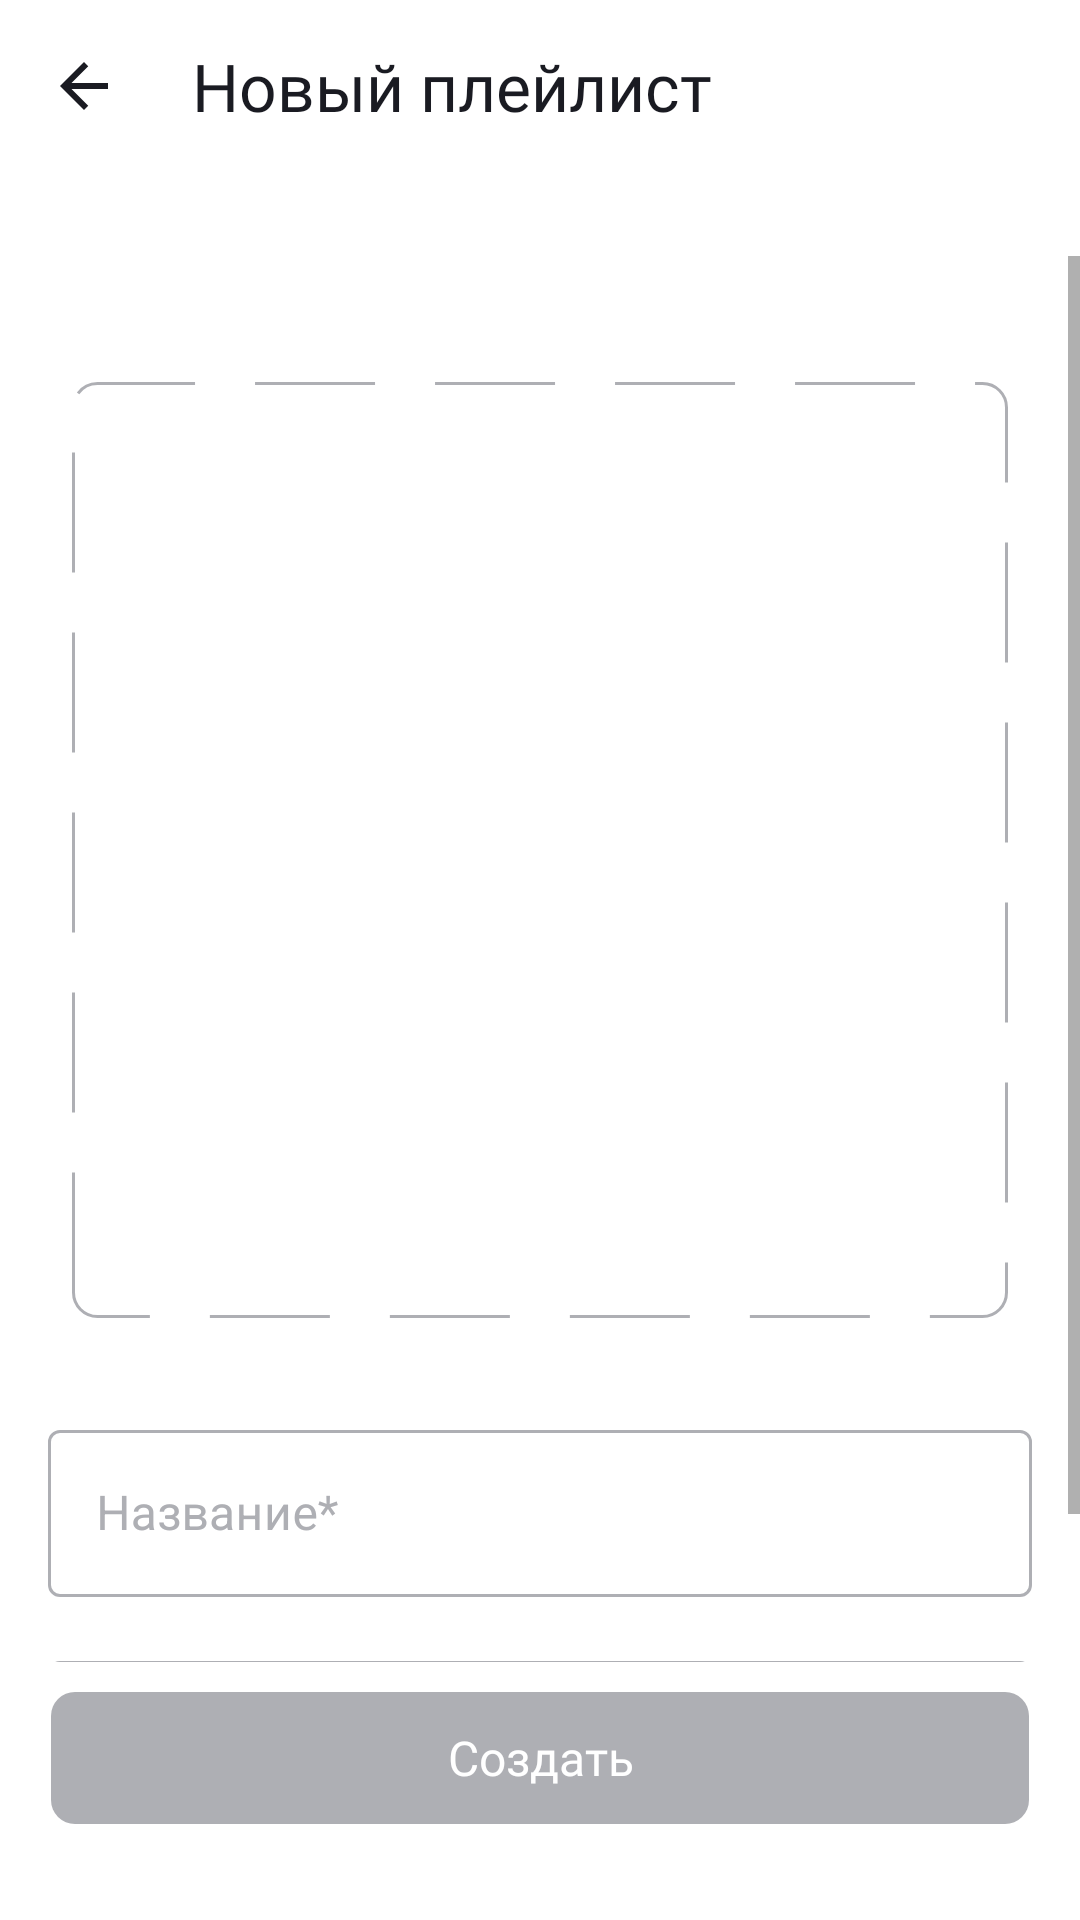

Layout XML and referenced resources for this Android screen:
<!-- AndroidManifest.xml: application theme Theme.PlaylistMaker2 -->
<!-- res/layout/fragment_newplaylist.xml -->
<?xml version="1.0" encoding="utf-8"?>
<androidx.constraintlayout.widget.ConstraintLayout xmlns:android="http://schemas.android.com/apk/res/android"
    xmlns:app="http://schemas.android.com/apk/res-auto"
    xmlns:tools="http://schemas.android.com/tools"
    android:id="@+id/fragment_newplaylist"
    android:layout_width="match_parent"
    android:layout_height="match_parent"
    tools:context=".presentation.medialibrary.newplaylist.NewPlaylistFragment">

    <androidx.appcompat.widget.AppCompatImageButton
        android:id="@+id/back"
        android:layout_width="wrap_content"
        android:layout_height="wrap_content"
        android:layout_marginStart="20dp"
        android:background="@drawable/button_back"
        android:backgroundTintMode="add"
        android:scaleType="centerCrop"
        app:layout_constraintBottom_toBottomOf="@id/tittle"
        app:layout_constraintStart_toStartOf="parent"
        app:layout_constraintTop_toTopOf="@id/tittle" />

    <TextView
        android:id="@+id/tittle"
        style="@style/medialib_head"
        android:layout_width="wrap_content"
        android:layout_height="wrap_content"
        android:layout_marginStart="64dp"
        android:layout_marginTop="14dp"
        android:fontFamily="@font/ys_display_medium"
        android:text="@string/newplaylist_name"
        android:textAlignment="center"
        android:textSize="22sp"
        app:layout_constraintStart_toStartOf="parent"
        app:layout_constraintTop_toTopOf="parent" />

    <ScrollView
        android:layout_width="match_parent"
        android:layout_height="0dp"
        android:layout_marginTop="42dp"
        android:layout_marginBottom="10dp"
        app:layout_constraintBottom_toTopOf="@id/button_create"
        app:layout_constraintEnd_toEndOf="parent"
        app:layout_constraintStart_toStartOf="parent"
        app:layout_constraintTop_toBottomOf="@id/tittle">

        <LinearLayout
            android:layout_width="match_parent"
            android:layout_height="wrap_content"
            android:gravity="center_horizontal"
            android:orientation="vertical">

            <ImageButton
                android:id="@+id/cover"
                android:layout_width="312dp"
                android:layout_height="312dp"
                android:layout_gravity="center_horizontal"
                android:layout_marginTop="42dp"
                android:adjustViewBounds="true"
                android:background="@drawable/newplaylist_line"
                android:scaleType="centerInside"
                app:layout_constraintEnd_toEndOf="parent"
                app:layout_constraintStart_toStartOf="parent"
                app:layout_constraintTop_toBottomOf="@id/tittle" />

            <com.google.android.material.textfield.TextInputLayout
                android:id="@+id/et_name_textfield"
                style="@style/CustomOutlineBox"
                android:layout_width="328dp"
                android:layout_height="wrap_content"
                android:layout_marginTop="32dp"
                android:hint="@string/newplaylist_hint_name"
                android:textSize="16sp"
                app:layout_constraintEnd_toEndOf="parent"
                app:layout_constraintStart_toStartOf="parent"
                app:layout_constraintTop_toBottomOf="@id/cover">

                <com.google.android.material.textfield.TextInputEditText
                    android:id="@+id/et_name"
                    android:layout_width="match_parent"
                    android:layout_height="wrap_content"
                    android:cursorVisible="true"
                     />
            </com.google.android.material.textfield.TextInputLayout>

            <com.google.android.material.textfield.TextInputLayout
                android:id="@+id/et_description_textfield"
                style="@style/CustomOutlineBox"
                android:layout_width="328dp"
                android:layout_height="wrap_content"
                android:layout_marginTop="16dp"
                android:hint="@string/newplaylist_hint_description"
                android:textAlignment="gravity"
                android:textSize="16sp"
                app:layout_constraintEnd_toEndOf="parent"
                app:layout_constraintStart_toStartOf="parent"
                app:layout_constraintTop_toBottomOf="@+id/et_name_textfield">

                <com.google.android.material.textfield.TextInputEditText
                    android:id="@+id/et_description"
                    android:layout_width="match_parent"
                    android:layout_height="wrap_content"
                    android:cursorVisible="true"
                     />
            </com.google.android.material.textfield.TextInputLayout>

        </LinearLayout>


    </ScrollView>


    <TextView
        android:id="@+id/button_create"
        style="@style/button_create_edit_style"
        android:layout_width="wrap_content"
        android:layout_height="wrap_content"
        android:layout_marginBottom="32dp"
        android:background="@drawable/button_create_edit"
        android:enabled="false"
        android:fontFamily="@font/ys_display_medium"
        android:gravity="center"
        android:text="@string/create"
        android:textColor="@color/white"
        android:textSize="16sp"
        app:layout_constraintBottom_toBottomOf="parent"
        app:layout_constraintEnd_toEndOf="parent"
        app:layout_constraintStart_toStartOf="parent" />


</androidx.constraintlayout.widget.ConstraintLayout>
<!-- resources referenced by this layout -->
<resources>
  <color name="white">#FFFFFFFF</color>
  <!-- drawable button_back (drawable) -->
  <vector xmlns:android="http://schemas.android.com/apk/res/android"
      android:width="16dp"
      android:height="16dp"
      android:viewportWidth="16"
      android:viewportHeight="16">
    <path
        android:pathData="M16,7H3.83L9.42,1.41L8,0L0,8L8,16L9.41,14.59L3.83,9H16V7Z"
        android:fillColor="?attr/act_search_placeholder"/>
  </vector>
  <!-- drawable button_create_edit (drawable) -->
  <?xml version="1.0" encoding="utf-8"?>
  <shape xmlns:android="http://schemas.android.com/apk/res/android"
      android:shape="rectangle">
  
      <size
          android:width="326dp"
          android:height="44dp" />
  
      <solid android:color="@color/dark_grey" />
  
  
      <corners android:radius="8dp" />
  </shape>
  <!-- drawable newplaylist_line (drawable) -->
  <?xml version="1.0" encoding="utf-8"?>
  <shape xmlns:android="http://schemas.android.com/apk/res/android"
      android:shape="rectangle">
  
      <stroke
          android:width="1dp"
          android:color="#AEAFB4"
          android:dashWidth="40dp"
          android:dashGap="20dp" />
  
      <corners android:radius="8dp"/>
  
  </shape>
  <string name="create">Создать</string>
  <string name="newplaylist_hint_description">Описание</string>
  <string name="newplaylist_hint_name">Название*</string>
  <string name="newplaylist_name">Новый плейлист</string>
  <style name="CustomOutlineBox" parent="Widget.MaterialComponents.TextInputLayout.OutlinedBox">
          <item name="cursorColor">@color/main_primary</item>
          <item name="android:textCursorDrawable">@drawable/cursor_color</item>
          <item name="boxStrokeColor">@color/audioplayer_outline_selector</item>
          <item name="android:textColorHint">@color/audioplayer_hint_selector</item>
          <item name="hintTextColor">@color/main_primary</item>
      </style>
  <style name="button_create_edit_style">
          <item name="backgroundTint">@color/button_create_edit_selector</item>
      </style>
  <style name="medialib_head">
          <item name="android:textColor">?attr/act_search_placeholder</item>
      </style>
  <style name="Theme.PlaylistMaker2" parent="Theme.MaterialComponents.DayNight.NoActionBar">
          
          <item name="colorPrimary">@color/white</item>
          <item name="colorPrimaryVariant">@color/white</item>
          <item name="colorOnPrimary">@color/dark_grey</item>
          
          <item name="colorSecondary">@color/main_primary</item>
          <item name="colorSecondaryVariant">@color/pale_black</item>
          <item name="colorOnSecondary">@color/light_gray</item>
          
          <item name="android:statusBarColor" tools:targetApi="l">?attr/colorPrimaryVariant</item>
          
          <item name="act_search_placeholder">@color/pale_black</item>
          <item name="act_search_update">@color/white</item>
          <item name="medialib_color">@color/black</item>
          <item name="activity_search_et_backgroundColor">@color/light_gray</item>
          <item name="darkgrey_to_white">@color/dark_grey</item>
          <item name="white_to_darkgrey">@color/white</item>
      </style>
  <color name="dark_grey">#AEAFB4</color>
  <color name="main_primary">#3772E7</color>
  <!-- drawable cursor_color (drawable) -->
  <?xml version="1.0" encoding="utf-8"?>
  <shape xmlns:android="http://schemas.android.com/apk/res/android">
      <size android:width="2dp" />
      <solid android:color="@color/main_primary" />
  </shape>
  <color name="pale_black">#1A1B22</color>
  <color name="light_gray">#E6E8EB</color>
  <color name="black">#FF000000</color>
</resources>
